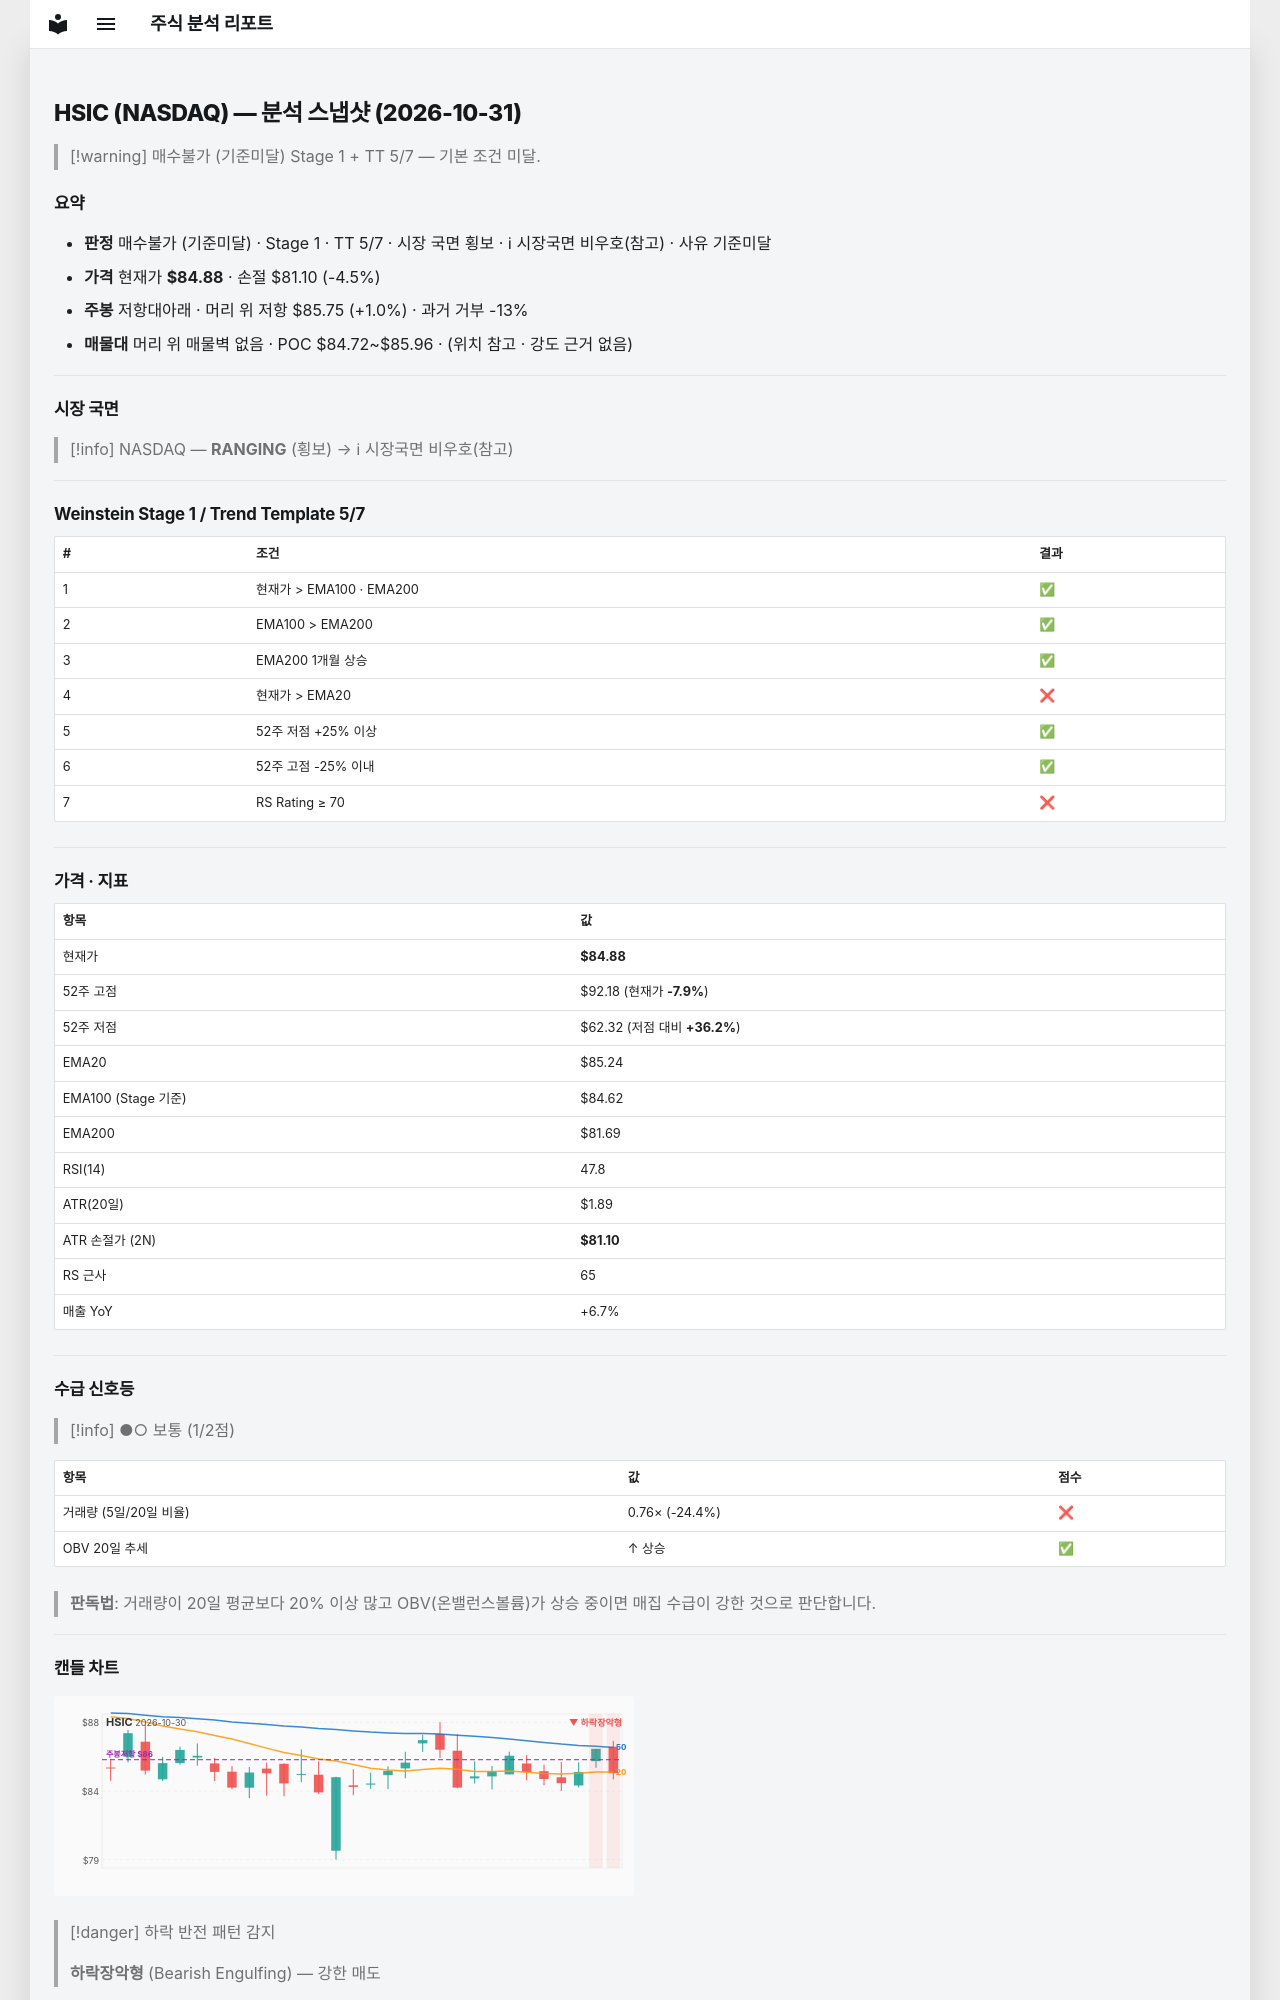

repository: soloandco/stock-reports · page: snapshots/HSIC-2026-10-31/index.html · generator: mkdocs

---
type: analysis-snapshot
title: HSIC 분석 스냅샷
ticker: HSIC
market: NASDAQ
created: 2026-10-31
updated: 2026-10-31
bar-date: 2026-10-30
verdict: 매수불가
verdict-reason: 기준미달
real-rr: 0.23
sma50-gap-pct: -0.4
weekly-position: 저항대아래
weekly-overhead-price: 85.75
weekly-overhead-pct: 1.0
stage: 1
trend-template-score: 5
tt-max: 7
ma-set: ema-20-100-200
price: 84.87999725341797
stop-price: 81.1027097477766
market-regime: RANGING
supply-demand-score: 1/2
supply-demand-label: 보통
status: tracking
tags:
  - stock-agent
  - watchlist
  - HSIC
  - analysis
related:
  - "[[analysis-template]]"
---

# HSIC (NASDAQ) — 분석 스냅샷 (2026-10-31)

> [!warning] 매수불가 (기준미달)
> Stage 1 + TT 5/7 — 기본 조건 미달.

## 요약

- **판정** 매수불가 (기준미달) · Stage 1 · TT 5/7 · 시장 국면 횡보 · ℹ 시장국면 비우호(참고) · 사유 기준미달
- **가격** 현재가 **$84.88** · 손절 $81.10 (-4.5%)
- **주봉** 저항대아래 · 머리 위 저항 $85.75 (+1.0%) · 과거 거부 -13%
- **매물대** 머리 위 매물벽 없음 · POC $84.72~$85.96 · (위치 참고 · 강도 근거 없음)

---

## 시장 국면

> [!info] NASDAQ — **RANGING** (횡보) → ℹ 시장국면 비우호(참고)

---

## Weinstein Stage 1 / Trend Template 5/7

| # | 조건 | 결과 |
|---|------|------|
| 1 | 현재가 > EMA100 · EMA200 | ✅ |
| 2 | EMA100 > EMA200 | ✅ |
| 3 | EMA200 1개월 상승 | ✅ |
| 4 | 현재가 > EMA20 | ❌ |
| 5 | 52주 저점 +25% 이상 | ✅ |
| 6 | 52주 고점 -25% 이내 | ✅ |
| 7 | RS Rating ≥ 70 | ❌ |

---

## 가격 · 지표

| 항목 | 값 |
|------|---|
| 현재가 | **$84.88** |
| 52주 고점 | $92.18 (현재가 **-7.9%**) |
| 52주 저점 | $62.32 (저점 대비 **+36.2%**) |
| EMA20 | $85.24 |
| EMA100 (Stage 기준) | $84.62 |
| EMA200 | $81.69 |
| RSI(14) | 47.8 |
| ATR(20일) | $1.89 |
| ATR 손절가 (2N) | **$81.10** |
| RS 근사 | 65 |
| 매출 YoY | +6.7% |

---
## 수급 신호등

> [!info] ●○ 보통 (1/2점)

| 항목 | 값 | 점수 |
|------|------|------|
| 거래량 (5일/20일 비율) | 0.76× (-24.4%) | ❌ |
| OBV 20일 추세 | ↑ 상승 | ✅ |

> **판독법**: 거래량이 20일 평균보다 20% 이상 많고 OBV(온밸런스볼륨)가 상승 중이면 매집 수급이 강한 것으로 판단합니다.

---
